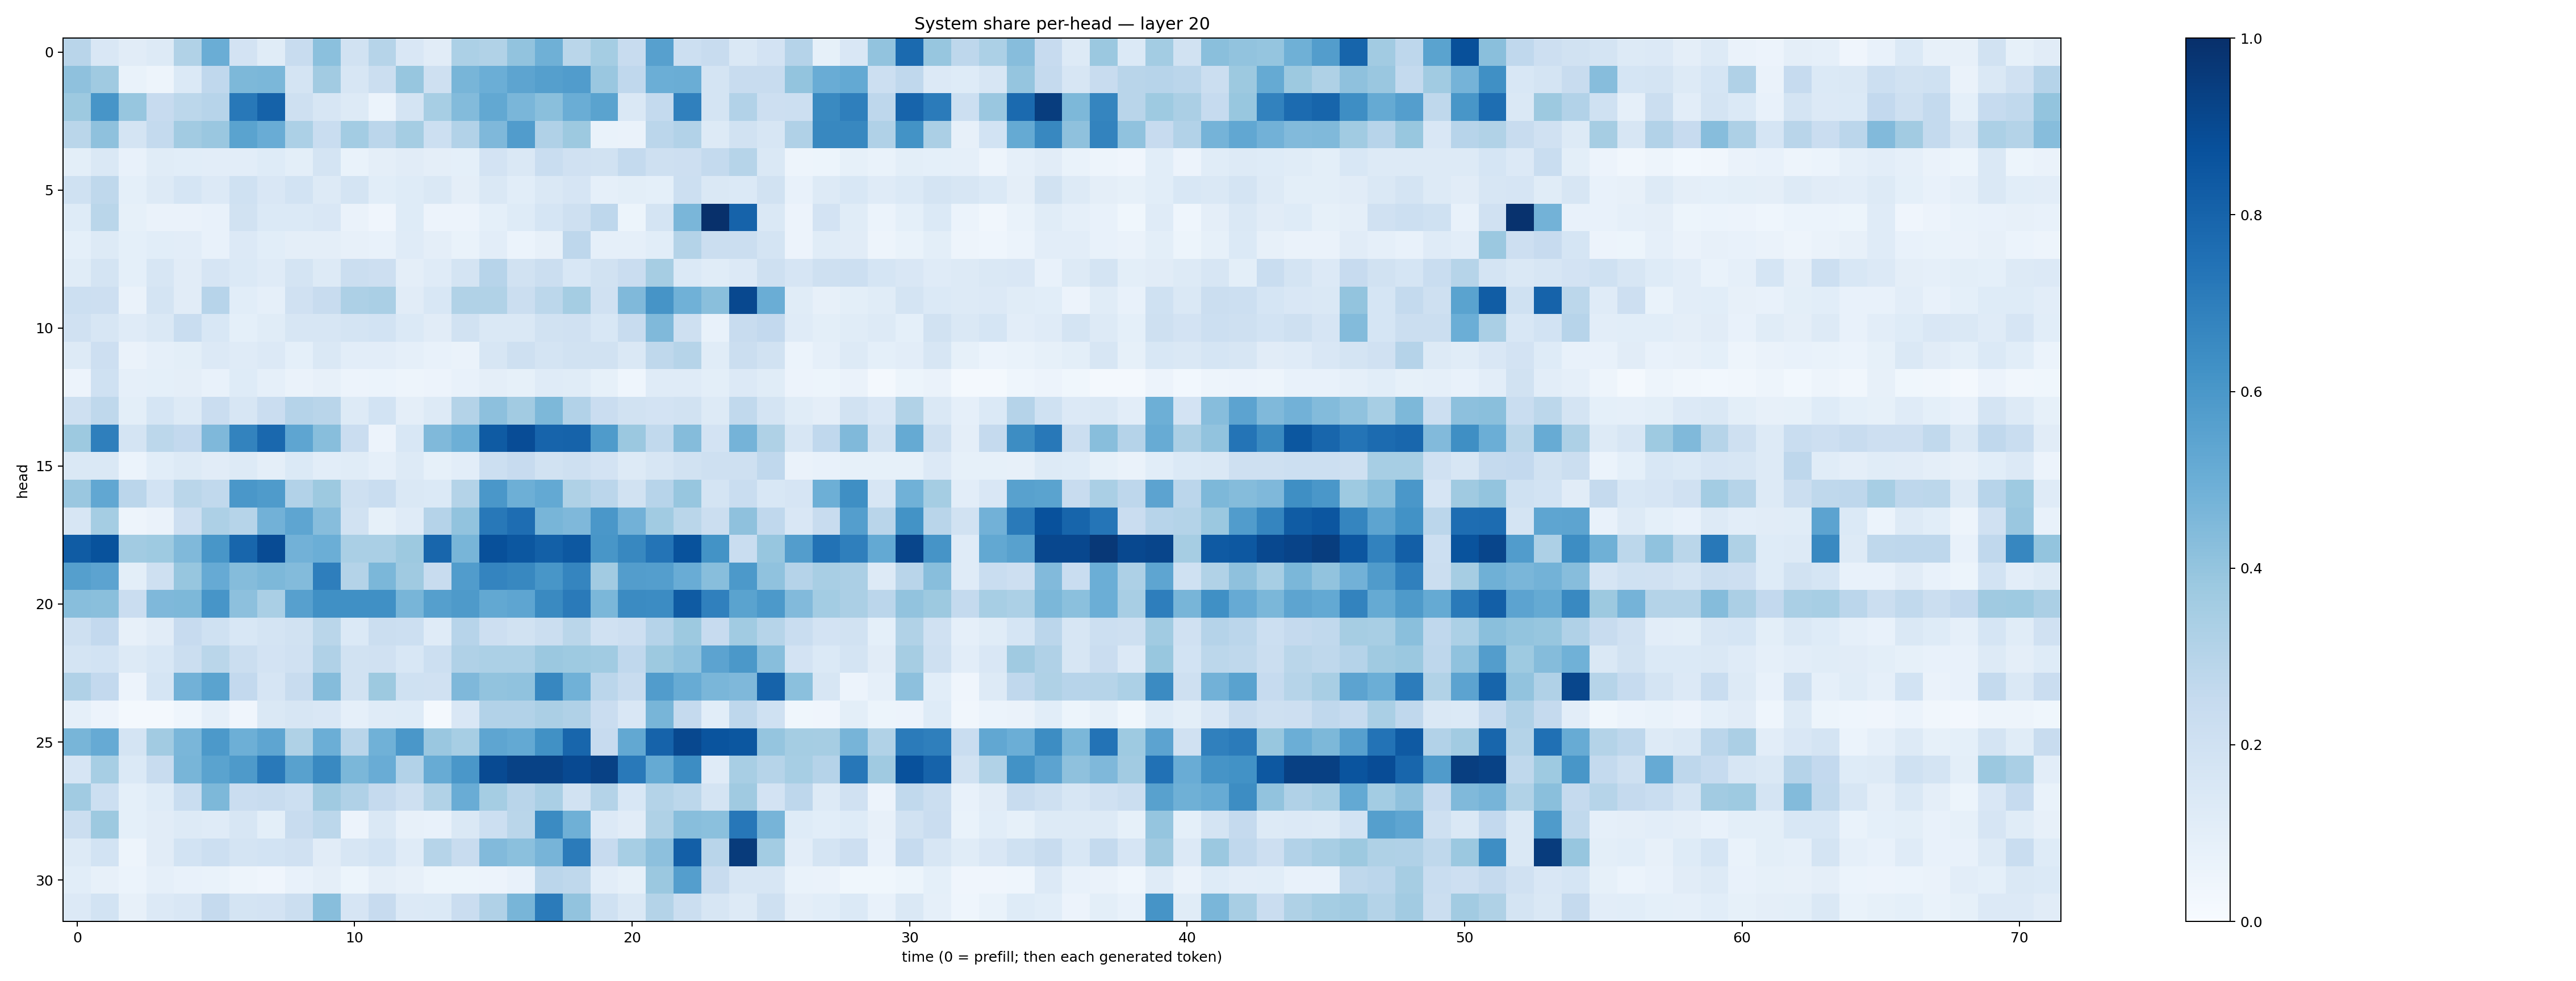

The table this chart was drawn from, first rows:
0.2921142, 0.15118365, 0.11058671, 0.12728794, 0.31476974, 0.501974, 0.18142255, 0.114385456, 0.24055108, 0.4214855, 0.1919836, 0.29844093, 0.14854087, 0.11041879, 0.32946908, 0.3127005, 0.40443173, 0.49212715, 0.28620765, 0.3528124, 0.2384627, 0.5607303, 0.21676351, 0.24142265
0.4103, 0.3704, 0.06982, 0.05033, 0.1406, 0.269, 0.4569, 0.4594, 0.1727, 0.36, 0.1604, 0.2203, 0.392, 0.2107, 0.4671, 0.4987, 0.5396, 0.5628, 0.577, 0.3859, 0.2659, 0.4981, 0.5019, 0.1749
0.3784, 0.6072, 0.3917, 0.2449, 0.2798, 0.2933, 0.7217, 0.8069, 0.2061, 0.1593, 0.1312, 0.05988, 0.1784, 0.3468, 0.4399, 0.5236, 0.4645, 0.424, 0.5005, 0.5496, 0.1431, 0.2558, 0.6909, 0.1759
0.2883, 0.4128, 0.1779, 0.2568, 0.3612, 0.3838, 0.5488, 0.507, 0.3319, 0.2338, 0.3592, 0.2817, 0.3552, 0.2155, 0.3112, 0.4511, 0.5772, 0.3196, 0.3781, 0.06923, 0.06277, 0.2838, 0.3106, 0.129
0.1004, 0.1454, 0.07146, 0.1155, 0.1083, 0.1019, 0.1053, 0.1245, 0.09874, 0.1752, 0.06847, 0.09383, 0.1116, 0.0971, 0.09226, 0.1819, 0.1436, 0.2331, 0.1987, 0.1888, 0.2556, 0.2083, 0.212, 0.2543
0.203, 0.2728, 0.09092, 0.1272, 0.1689, 0.1344, 0.2024, 0.1508, 0.1869, 0.1289, 0.1765, 0.1055, 0.1224, 0.1426, 0.09604, 0.1479, 0.1068, 0.1468, 0.1644, 0.08961, 0.1003, 0.09194, 0.2171, 0.144
0.1244, 0.2886, 0.08261, 0.06415, 0.06415, 0.07523, 0.1928, 0.1406, 0.1387, 0.1496, 0.06543, 0.04082, 0.1224, 0.05688, 0.05481, 0.09079, 0.1239, 0.1703, 0.2083, 0.2752, 0.05302, 0.179, 0.4622, 0.9988
0.09133, 0.1257, 0.09323, 0.1058, 0.103, 0.07804, 0.1355, 0.1056, 0.09488, 0.09502, 0.07844, 0.07226, 0.1204, 0.09588, 0.07017, 0.1037, 0.06204, 0.07993, 0.2773, 0.08937, 0.0871, 0.1085, 0.3077, 0.2202
0.1159, 0.1759, 0.08996, 0.1566, 0.1111, 0.1662, 0.1398, 0.1188, 0.1788, 0.1307, 0.2255, 0.213, 0.09726, 0.119, 0.1774, 0.2936, 0.1936, 0.2208, 0.1557, 0.192, 0.229, 0.3505, 0.1385, 0.1133
0.2153, 0.2133, 0.0633, 0.1796, 0.112, 0.2962, 0.1093, 0.0867, 0.1986, 0.2398, 0.3257, 0.3394, 0.1094, 0.1528, 0.3158, 0.3157, 0.2194, 0.2794, 0.3526, 0.1978, 0.4477, 0.6102, 0.4869, 0.4228
0.1974, 0.161, 0.1188, 0.1468, 0.2334, 0.1524, 0.09151, 0.1143, 0.1597, 0.1611, 0.1733, 0.1841, 0.1368, 0.1108, 0.1937, 0.1426, 0.148, 0.1929, 0.1964, 0.154, 0.2353, 0.4473, 0.2041, 0.07502
0.1289, 0.2125, 0.06575, 0.08634, 0.1005, 0.1339, 0.12, 0.1362, 0.09192, 0.1459, 0.1024, 0.1041, 0.08848, 0.07621, 0.06359, 0.1624, 0.2064, 0.1752, 0.1937, 0.1896, 0.1414, 0.2725, 0.2995, 0.1141
0.05695, 0.2027, 0.08642, 0.09137, 0.09444, 0.07373, 0.1229, 0.08899, 0.06479, 0.0811, 0.05779, 0.05892, 0.04934, 0.05851, 0.07461, 0.09638, 0.08315, 0.1183, 0.1148, 0.08587, 0.04569, 0.1185, 0.1208, 0.0979
0.2056, 0.2703, 0.1012, 0.1708, 0.1257, 0.2292, 0.1627, 0.2282, 0.3025, 0.2912, 0.1269, 0.1856, 0.09591, 0.1316, 0.3052, 0.4152, 0.3603, 0.4543, 0.31, 0.2277, 0.1906, 0.1819, 0.1938, 0.1297
0.378, 0.6932, 0.179, 0.2811, 0.2582, 0.4508, 0.6769, 0.7835, 0.5365, 0.4296, 0.2276, 0.05583, 0.1539, 0.4458, 0.4958, 0.8354, 0.8901, 0.7993, 0.8034, 0.5822, 0.3824, 0.262, 0.4342, 0.1829
0.1418, 0.1415, 0.05969, 0.1067, 0.1254, 0.113, 0.1252, 0.09745, 0.137, 0.1021, 0.1169, 0.08928, 0.1282, 0.08566, 0.1054, 0.2171, 0.2456, 0.191, 0.2075, 0.1825, 0.1292, 0.1596, 0.1942, 0.2052
0.3836, 0.5298, 0.2829, 0.1845, 0.2862, 0.2619, 0.5995, 0.5821, 0.312, 0.3782, 0.2076, 0.2318, 0.1428, 0.1385, 0.3048, 0.5977, 0.4945, 0.5203, 0.3237, 0.2813, 0.1946, 0.2953, 0.3945, 0.1759
0.1572, 0.3534, 0.04712, 0.06426, 0.2144, 0.3247, 0.2996, 0.4814, 0.5389, 0.4305, 0.1942, 0.08389, 0.1182, 0.3042, 0.403, 0.7197, 0.7652, 0.4649, 0.4514, 0.5982, 0.4823, 0.3653, 0.2888, 0.2226
0.829, 0.8695, 0.3601, 0.372, 0.4486, 0.6054, 0.7891, 0.8908, 0.4823, 0.4992, 0.3383, 0.3361, 0.3784, 0.7916, 0.4675, 0.8777, 0.8514, 0.8163, 0.845, 0.6037, 0.661, 0.7362, 0.8686, 0.6184
0.5626, 0.5433, 0.09893, 0.2035, 0.3908, 0.5137, 0.4354, 0.4543, 0.4394, 0.6956, 0.3047, 0.4604, 0.3697, 0.2411, 0.5769, 0.674, 0.6608, 0.6026, 0.6694, 0.3598, 0.5705, 0.5682, 0.5063, 0.4259
0.4286, 0.4228, 0.2292, 0.45, 0.4548, 0.6085, 0.4154, 0.3382, 0.5625, 0.6301, 0.6304, 0.6306, 0.4673, 0.5638, 0.5872, 0.5246, 0.5357, 0.6537, 0.7126, 0.457, 0.65, 0.6465, 0.8342, 0.6912
0.2032, 0.2602, 0.08159, 0.1123, 0.2461, 0.2005, 0.1536, 0.179, 0.1915, 0.2866, 0.1385, 0.2228, 0.2171, 0.1206, 0.2958, 0.214, 0.1888, 0.2265, 0.2883, 0.1991, 0.2147, 0.3027, 0.3766, 0.246
0.1778, 0.1867, 0.1263, 0.1545, 0.2255, 0.2887, 0.2254, 0.1808, 0.1958, 0.3165, 0.1944, 0.1977, 0.1557, 0.2178, 0.3179, 0.3285, 0.3313, 0.3823, 0.3733, 0.366, 0.2694, 0.3758, 0.4076, 0.5432
0.3201, 0.2601, 0.05724, 0.17, 0.4838, 0.5499, 0.2591, 0.1664, 0.2351, 0.4357, 0.1918, 0.3758, 0.1998, 0.1972, 0.4514, 0.404, 0.4101, 0.6668, 0.4877, 0.2845, 0.2356, 0.5779, 0.5115, 0.4624
0.08919, 0.05508, 0.01811, 0.02341, 0.04589, 0.08962, 0.04143, 0.1437, 0.1567, 0.1521, 0.08797, 0.1184, 0.1247, 0.01854, 0.1502, 0.3112, 0.31, 0.3345, 0.3203, 0.2286, 0.1516, 0.4656, 0.2528, 0.109
0.4682, 0.5144, 0.1778, 0.3624, 0.4624, 0.5901, 0.4956, 0.5355, 0.3204, 0.4984, 0.2914, 0.4846, 0.5994, 0.3864, 0.3461, 0.5368, 0.5226, 0.6277, 0.7927, 0.2442, 0.5271, 0.804, 0.9037, 0.8594
0.1664, 0.3443, 0.1389, 0.2417, 0.4672, 0.5475, 0.589, 0.7187, 0.556, 0.658, 0.4609, 0.5064, 0.3089, 0.5104, 0.5986, 0.8953, 0.9272, 0.9293, 0.901, 0.9298, 0.7179, 0.5195, 0.6434, 0.1174
0.3638, 0.2185, 0.09161, 0.1247, 0.232, 0.4565, 0.2268, 0.2373, 0.2157, 0.3688, 0.3199, 0.2519, 0.2055, 0.3137, 0.5058, 0.3539, 0.2892, 0.3381, 0.1893, 0.3047, 0.1529, 0.3049, 0.2794, 0.179
0.2259, 0.3787, 0.09267, 0.1114, 0.1287, 0.1197, 0.1597, 0.1005, 0.2396, 0.2805, 0.05477, 0.148, 0.08201, 0.07314, 0.1458, 0.2173, 0.2869, 0.6521, 0.4908, 0.136, 0.1114, 0.3205, 0.4289, 0.4203
0.1307, 0.1854, 0.04907, 0.112, 0.1867, 0.2158, 0.1764, 0.1862, 0.1962, 0.1125, 0.1621, 0.1851, 0.1208, 0.3007, 0.2372, 0.4441, 0.4197, 0.4698, 0.7087, 0.2447, 0.3441, 0.4177, 0.8176, 0.2914
0.1091, 0.07973, 0.06104, 0.0886, 0.07068, 0.0672, 0.04736, 0.03932, 0.07237, 0.09761, 0.05396, 0.09488, 0.07962, 0.05378, 0.05246, 0.0568, 0.0732, 0.2839, 0.2731, 0.1054, 0.08309, 0.3814, 0.5666, 0.2418
0.1335, 0.1864, 0.08197, 0.1359, 0.1491, 0.2525, 0.1787, 0.1829, 0.2261, 0.4268, 0.1642, 0.2451, 0.1332, 0.1385, 0.2285, 0.317, 0.4649, 0.7079, 0.4062, 0.2013, 0.1473, 0.3067, 0.225, 0.1593
